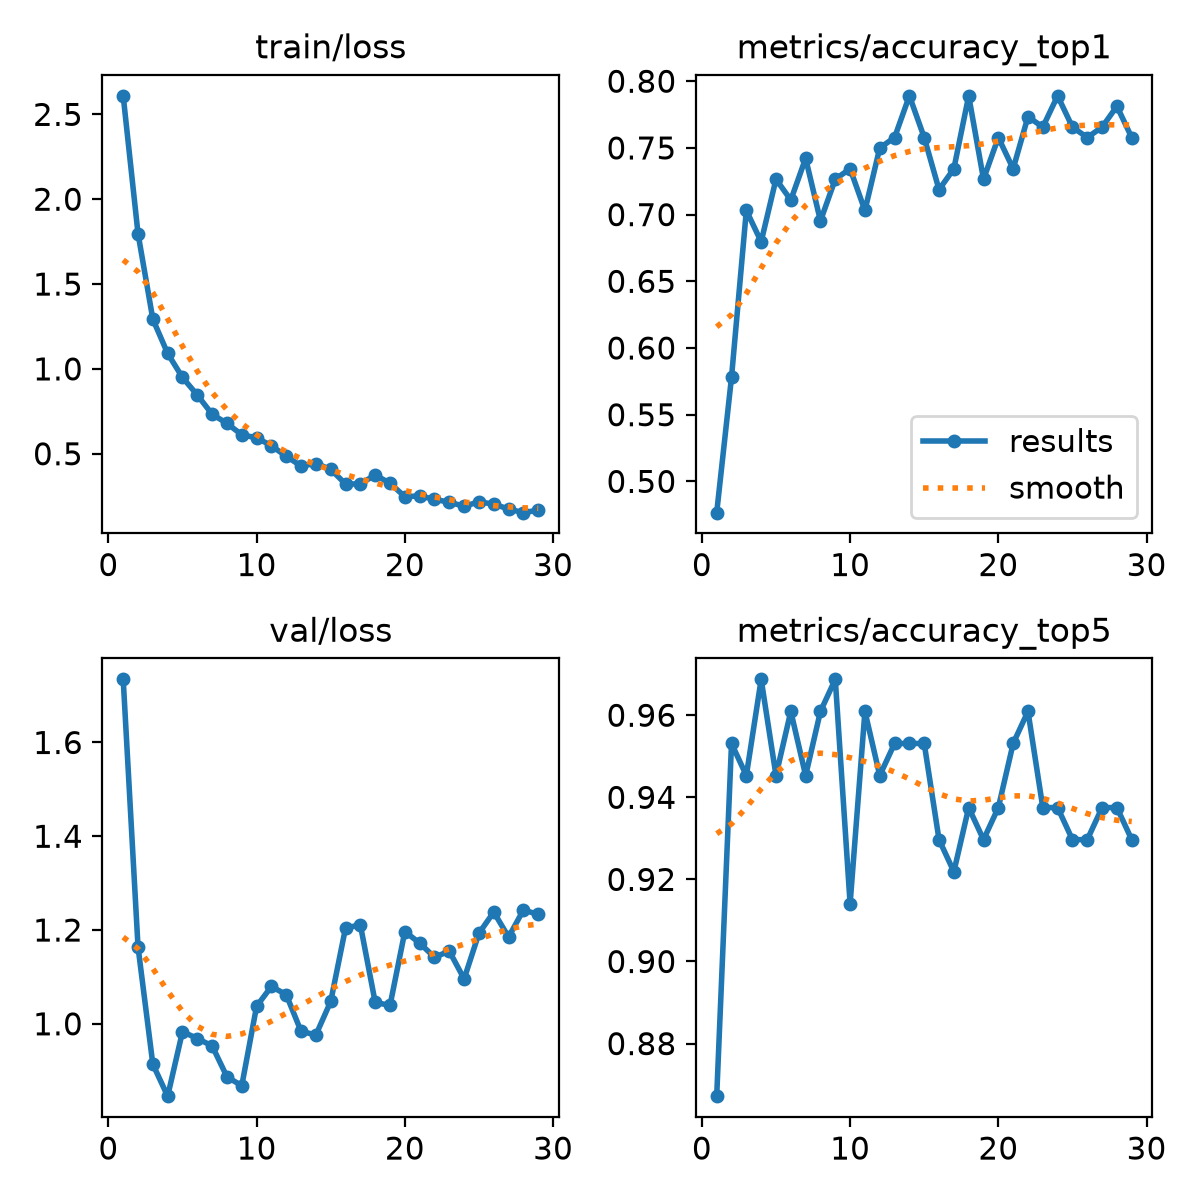

Source data for this figure (header and first rows):
epoch, time, train/loss, metrics/accuracy_top1, metrics/accuracy_top5, val/loss, lr/pg0, lr/pg1, lr/pg2
1, 6.94, 2.609, 0.4766, 0.8672, 1.735, 0.0002355, 0.0002355, 0.0002355
2, 13.41, 1.797, 0.5781, 0.9531, 1.164, 0.0004578, 0.0004578, 0.0004578
3, 19.82, 1.293, 0.7031, 0.9453, 0.9138, 0.0006645, 0.0006645, 0.0006645
4, 26.34, 1.091, 0.6797, 0.9688, 0.8457, 0.0006433, 0.0006433, 0.0006433
5, 32.68, 0.9498, 0.7266, 0.9453, 0.9833, 0.0006198, 0.0006198, 0.0006198
6, 39.27, 0.8461, 0.7109, 0.9609, 0.9686, 0.0005962, 0.0005962, 0.0005962
7, 45.66, 0.7328, 0.7422, 0.9453, 0.953, 0.0005726, 0.0005726, 0.0005726
8, 52.25, 0.6789, 0.6953, 0.9609, 0.887, 0.0005491, 0.0005491, 0.0005491
9, 58.37, 0.6119, 0.7266, 0.9688, 0.868, 0.0005255, 0.0005255, 0.0005255
10, 64.65, 0.5939, 0.7344, 0.9141, 1.037, 0.0005019, 0.0005019, 0.0005019
11, 71.33, 0.5475, 0.7031, 0.9609, 1.08, 0.0004784, 0.0004784, 0.0004784
12, 77.47, 0.4849, 0.75, 0.9453, 1.062, 0.0004548, 0.0004548, 0.0004548
13, 84.22, 0.4282, 0.7578, 0.9531, 0.984, 0.0004313, 0.0004313, 0.0004313
14, 90.58, 0.4425, 0.7891, 0.9531, 0.9763, 0.0004077, 0.0004077, 0.0004077
15, 97.22, 0.4084, 0.7578, 0.9531, 1.048, 0.0003841, 0.0003841, 0.0003841
16, 103.3, 0.3219, 0.7188, 0.9297, 1.204, 0.0003606, 0.0003606, 0.0003606
17, 109.5, 0.3223, 0.7344, 0.9219, 1.211, 0.000337, 0.000337, 0.000337
18, 115.8, 0.3751, 0.7891, 0.9375, 1.046, 0.0003134, 0.0003134, 0.0003134
19, 121.8, 0.326, 0.7266, 0.9297, 1.039, 0.0002899, 0.0002899, 0.0002899
20, 128.5, 0.2475, 0.7578, 0.9375, 1.197, 0.0002663, 0.0002663, 0.0002663
21, 162, 0.2514, 0.7344, 0.9531, 1.172, 0.0002428, 0.0002428, 0.0002428
22, 168.1, 0.2317, 0.7734, 0.9609, 1.142, 0.0002192, 0.0002192, 0.0002192
23, 174.9, 0.2142, 0.7656, 0.9375, 1.155, 0.0001956, 0.0001956, 0.0001956
24, 181, 0.1909, 0.7891, 0.9375, 1.096, 0.0001721, 0.0001721, 0.0001721
25, 187.4, 0.2165, 0.7656, 0.9297, 1.193, 0.0001485, 0.0001485, 0.0001485
26, 193.6, 0.2033, 0.7578, 0.9297, 1.238, 0.000125, 0.000125, 0.000125
27, 199.7, 0.1744, 0.7656, 0.9375, 1.185, 0.0001014, 0.0001014, 0.0001014
28, 205.9, 0.1529, 0.7812, 0.9375, 1.243, 7.7826e-05, 7.7826e-05, 7.7826e-05
29, 212.1, 0.1681, 0.7578, 0.9297, 1.233, 5.4264e-05, 5.4264e-05, 5.4264e-05
